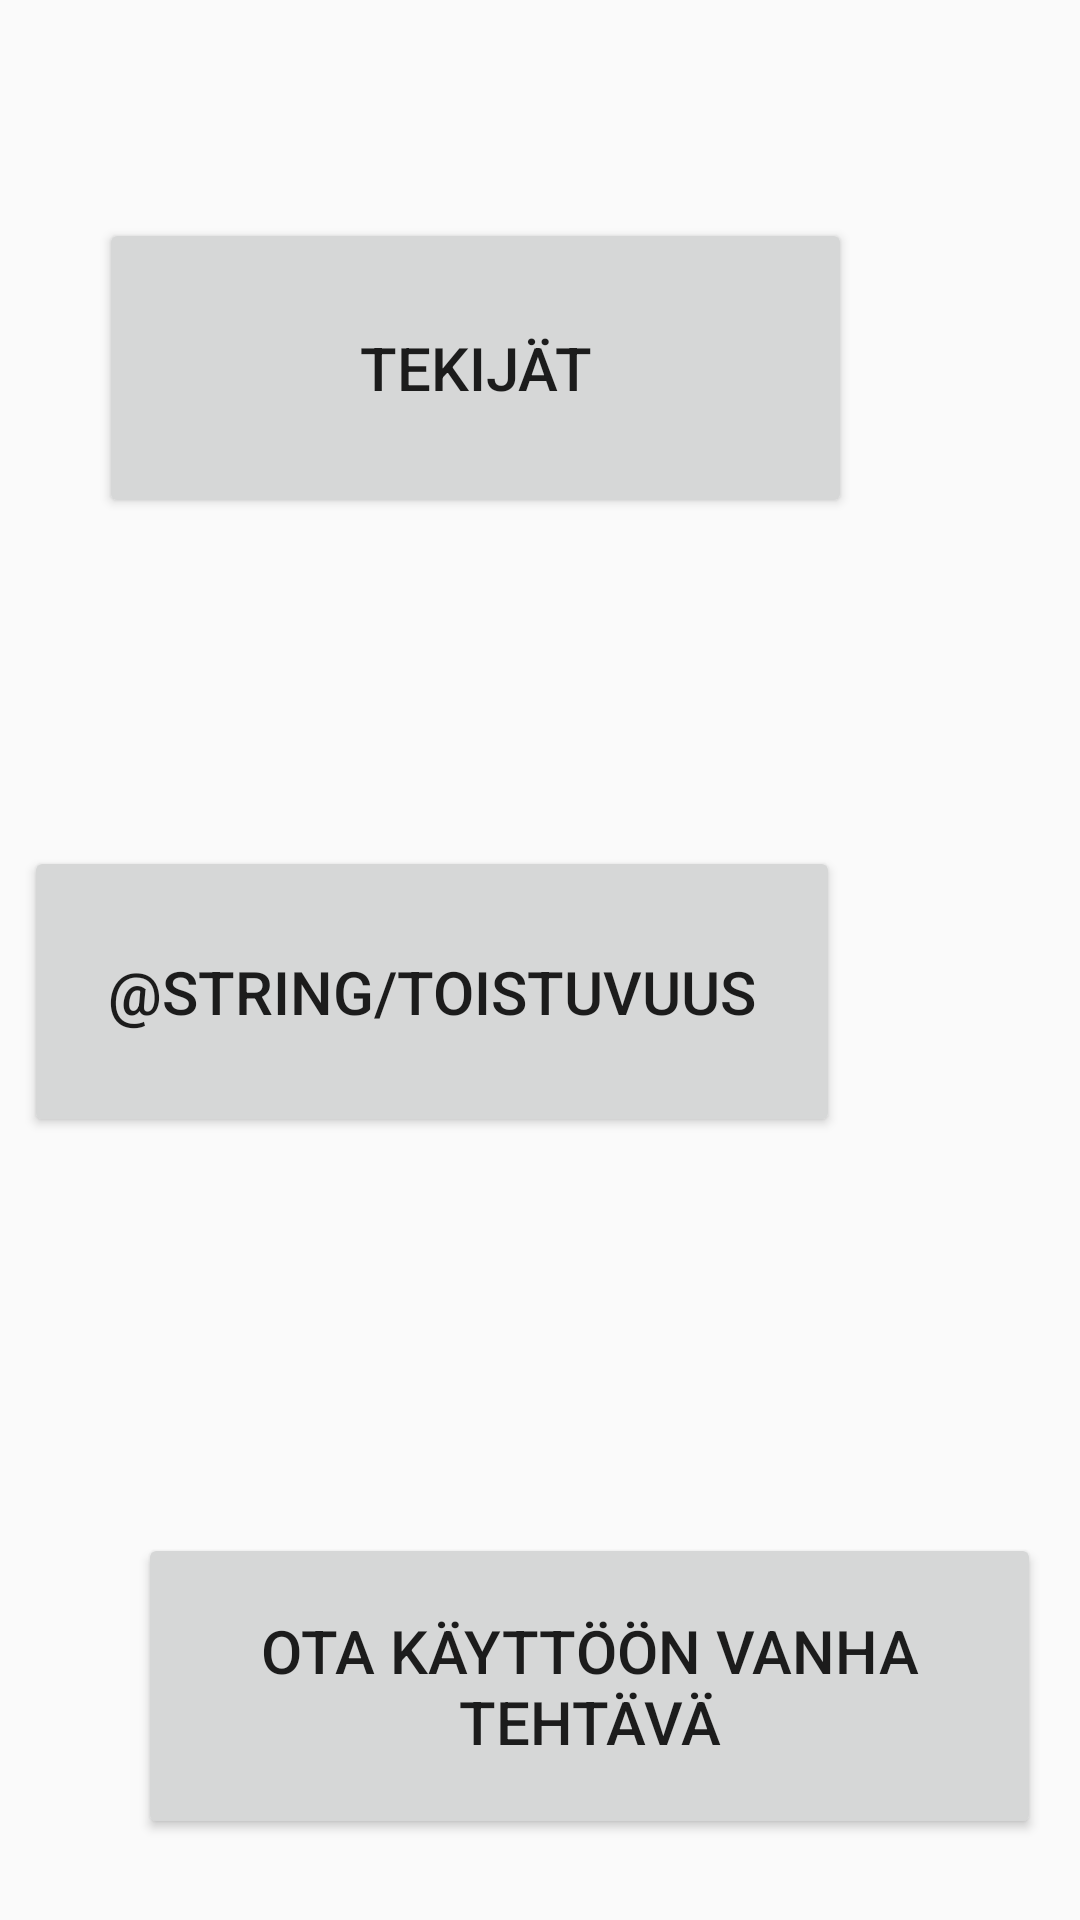

The Android layout XML behind this screen, and the referenced resources:
<!-- AndroidManifest.xml: application theme AppTheme -->
<!-- res/layout/create_task_fragment.xml -->
<?xml version="1.0" encoding="utf-8"?>
<androidx.constraintlayout.widget.ConstraintLayout xmlns:android="http://schemas.android.com/apk/res/android"
    xmlns:app="http://schemas.android.com/apk/res-auto"
    xmlns:tools="http://schemas.android.com/tools"
    android:id="@+id/frameLayout2"
    android:layout_width="match_parent"
    android:layout_height="match_parent"
    tools:context=".ui.task.CreateTask">

    <TextView
        android:id="@+id/txttaskname"
        android:layout_width="wrap_content"
        android:layout_height="wrap_content"
        android:layout_marginStart="150dp"
        android:layout_marginTop="85dp"
        android:layout_marginEnd="174dp"
        android:layout_marginBottom="627dp"
        android:text="@string/teht_v_n_nimi"
        android:textSize="30sp"
        app:layout_constraintBottom_toBottomOf="parent"
        app:layout_constraintEnd_toEndOf="parent"
        app:layout_constraintStart_toStartOf="parent"
        app:layout_constraintTop_toTopOf="parent" />

    <Button
        android:id="@+id/btntekijat"
        android:layout_width="251dp"
        android:layout_height="100dp"
        android:layout_marginStart="109dp"
        android:layout_marginTop="44dp"


        android:layout_marginEnd="125dp"
        android:layout_marginBottom="503dp"
        android:text="@string/Tekijät"
        android:textSize="20sp"
        app:layout_constraintBottom_toBottomOf="parent"
        app:layout_constraintEnd_toEndOf="parent"
        app:layout_constraintHorizontal_bias="0.608"
        app:layout_constraintStart_toStartOf="parent"
        app:layout_constraintTop_toBottomOf="@+id/txttaskname"
        app:layout_constraintVertical_bias="0.0" />

    <SeekBar
        android:id="@+id/seekBar"
        android:layout_width="wrap_content"
        android:layout_height="wrap_content"
        android:layout_marginStart="102dp"
        android:layout_marginTop="296dp"
        android:layout_marginEnd="268dp"
        android:layout_marginBottom="417dp"
        app:layout_constraintBottom_toBottomOf="parent"
        app:layout_constraintEnd_toEndOf="parent"
        app:layout_constraintHorizontal_bias="1.0"
        app:layout_constraintStart_toStartOf="parent"
        app:layout_constraintTop_toTopOf="parent"
        app:layout_constraintVertical_bias="0.0" />

    <Button
        android:id="@+id/btnToistuvuus"
        android:layout_width="272dp"
        android:layout_height="97dp"
        android:layout_marginTop="4dp"
        android:layout_marginEnd="80dp"
        android:text="@string/toistuvuus"
        android:textSize="20sp"
        app:layout_constraintEnd_toEndOf="parent"
        app:layout_constraintTop_toBottomOf="@+id/seekBar" />

    <Button
        android:id="@+id/btnvanhatehtava"
        android:layout_width="301dp"
        android:layout_height="102dp"
        android:layout_marginStart="46dp"
        android:layout_marginBottom="27dp"
        android:text="@string/ota_k_ytt_n_vanha_teht_v"
        android:textSize="20sp"
        app:layout_constraintBottom_toBottomOf="parent"
        app:layout_constraintStart_toStartOf="parent" />

    <EditText
        android:id="@+id/tasktextmultiline"
        android:layout_width="276dp"
        android:layout_height="168dp"
        android:layout_marginStart="64dp"
        android:layout_marginTop="16dp"
        android:ems="10"
        android:gravity="start|top"
        android:inputType="textMultiLine"
        app:layout_constraintStart_toStartOf="parent"
        app:layout_constraintTop_toBottomOf="@+id/btnToistuvuus" />
</androidx.constraintlayout.widget.ConstraintLayout>
<!-- resources referenced by this layout -->
<resources>
  <string name="ota_k_ytt_n_vanha_teht_v">Ota käyttöön vanha tehtävä</string>
  <string name="teht_v_n_nimi">Tehtävän nimi</string>
  <style name="AppTheme" parent="Theme.AppCompat.Light.DarkActionBar">
          
          <item name="colorPrimary">#913CCD</item>
          <item name="colorPrimaryDark">#343533</item>
          <item name="colorAccent">#913CCD</item>
      </style>
</resources>
